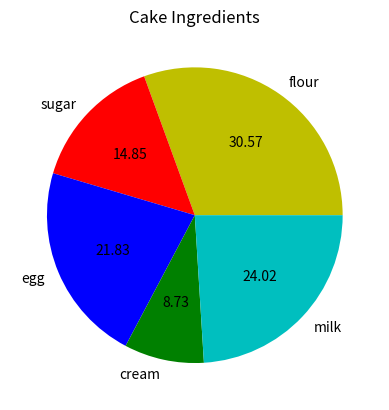

The matplotlib source for this figure:
from matplotlib import pyplot as plt
ingr=['flour','sugar','egg','cream','milk']
quantity=[350,170,250,100,275]
rang=['y','r','b','g','c']

plt.pie(quantity,labels=ingr,colors=rang,
        startangle=0,shadow=False,explode=(0,0,0,0,0),autopct='%.2f')
plt.title('Cake Ingredients')
plt.show()